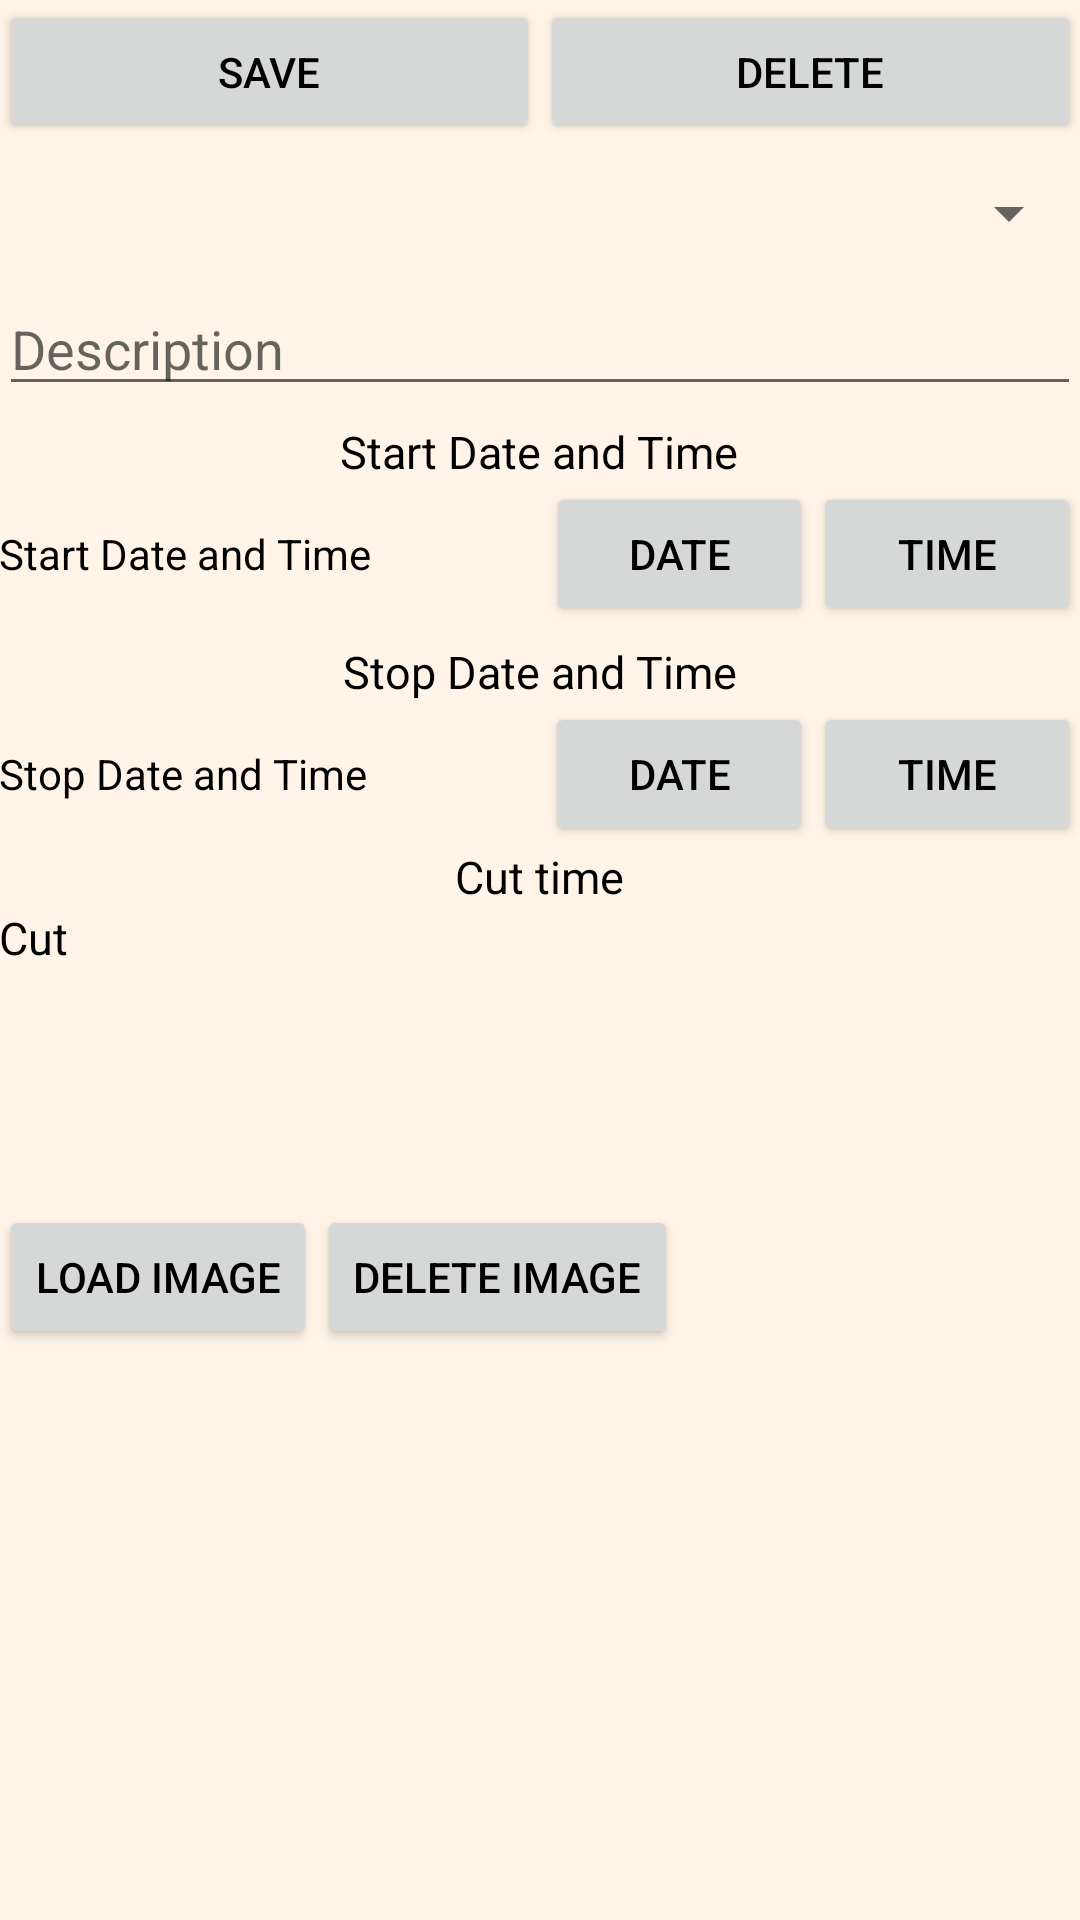

Here is an Android app screen rendered from its layout file. Give the layout XML and the strings, colors and styles it references.
<!-- AndroidManifest.xml: application theme AppTheme -->
<!-- res/layout/activity_edit_record.xml -->
<?xml version="1.0" encoding="utf-8"?>
<RelativeLayout xmlns:android="http://schemas.android.com/apk/res/android"
    xmlns:tools="http://schemas.android.com/tools"
    android:id="@+id/recordActivity"
    android:layout_width="match_parent"
    android:layout_height="match_parent"
    android:paddingBottom="@dimen/activity_vertical_margin"
    android:paddingLeft="@dimen/activity_horizontal_margin"
    android:paddingRight="@dimen/activity_horizontal_margin"
    android:paddingTop="@dimen/activity_vertical_margin"
    tools:context=".EditRecordActivity">

        <ScrollView
            android:layout_width="fill_parent"
            android:layout_height="fill_parent"
            android:id="@+id/scrollView"
            android:layout_alignParentTop="true"
            android:layout_alignParentStart="true">

            <LinearLayout
                android:orientation="vertical"
                android:layout_width="fill_parent"
                android:layout_height="fill_parent"
                android:layout_gravity="right|top">

                <LinearLayout
                    android:orientation="horizontal"
                    android:layout_width="match_parent"
                    android:layout_height="wrap_content"
                    android:layout_gravity="center_horizontal">

                    <Button
                        android:id="@+id/save"
                        android:layout_width="wrap_content"
                        android:layout_height="wrap_content"
                        android:text="@string/save"
                        android:onClick="onSave"
                        android:layout_gravity="left"
                        android:layout_weight="1" />

                    <Button
                        android:id="@+id/delete"
                        android:layout_width="wrap_content"
                        android:layout_height="wrap_content"
                        android:text="@string/delete"
                        android:onClick="onDelete"
                        android:layout_weight="1"
                        android:layout_gravity="right" />
                </LinearLayout>

                <Spinner
                    android:layout_width="fill_parent"
                    android:layout_height="36dp"
                    android:id="@+id/category"
                    android:layout_gravity="center_horizontal"
                    android:spinnerMode="dropdown"
                    android:layout_marginTop="5dp" />

                <EditText
                    android:id="@+id/description"
                    android:layout_width="match_parent"
                    android:layout_height="wrap_content"
                    android:hint="Description"
                    android:layout_marginTop="5dp" />

                <TextView
                    android:layout_width="wrap_content"
                    android:layout_height="wrap_content"
                    android:text="Start Date and Time"
                    android:id="@+id/textView"
                    android:layout_gravity="center_horizontal"
                    android:textSize="15dp"
                    android:layout_marginTop="5dp" />

                <LinearLayout
                    android:orientation="horizontal"
                    android:layout_width="match_parent"
                    android:layout_height="wrap_content"
                    android:layout_gravity="center_horizontal">

                    <TextView
                        android:layout_width="wrap_content"
                        android:layout_height="wrap_content"
                        android:text="Start Date and Time"
                        android:id="@+id/startDateTime"
                        android:layout_weight="50" />

                    <Button
                        android:layout_width="wrap_content"
                        android:layout_height="wrap_content"
                        android:text="Date"
                        android:onClick="setStartDate"
                        android:layout_weight="1" />

                    <Button
                        android:layout_width="wrap_content"
                        android:layout_height="wrap_content"
                        android:text="Time"
                        android:onClick="setStartTime"
                        android:layout_weight="1" />
                </LinearLayout>

                <TextView
                    android:layout_width="wrap_content"
                    android:layout_height="wrap_content"
                    android:text="Stop Date and Time"
                    android:id="@+id/textView2"
                    android:layout_gravity="center_horizontal"
                    android:textSize="15dp"
                    android:layout_marginTop="5dp" />

                <LinearLayout
                    android:orientation="horizontal"
                    android:layout_width="match_parent"
                    android:layout_height="wrap_content"
                    android:layout_gravity="center_horizontal" >

                    <TextView
                        android:layout_width="wrap_content"
                        android:layout_height="wrap_content"
                        android:text="Stop Date and Time"
                        android:id="@+id/stopDateTime"
                        android:layout_weight="50" />

                    <Button
                        android:layout_width="wrap_content"
                        android:layout_height="wrap_content"
                        android:text="Date"
                        android:onClick="setStopDate"
                        android:layout_weight="1" />

                    <Button
                        android:layout_width="wrap_content"
                        android:layout_height="wrap_content"
                        android:text="Time"
                        android:onClick="setStopTime"
                        android:layout_weight="1" />
                </LinearLayout>

                <TextView
                    android:layout_width="wrap_content"
                    android:layout_height="wrap_content"
                    android:id="@+id/text5"
                    android:layout_weight="1"
                    android:text="Cut time"
                    android:textSize="15dp"
                    android:layout_gravity="center_horizontal" />

                <TextView
                    android:layout_width="wrap_content"
                    android:layout_height="wrap_content"
                    android:text="Cut"
                    android:id="@+id/textCut"
                    android:textSize="15dp" />

                <LinearLayout
                    android:orientation="horizontal"
                    android:layout_width="match_parent"
                    android:layout_height="wrap_content"
                    android:layout_gravity="center_horizontal" >

                    <ImageView
                        android:layout_width="79dp"
                        android:layout_height="79dp"
                        android:id="@+id/imageCanve0" />

                    <ImageView
                        android:layout_width="79dp"
                        android:layout_height="79dp"
                        android:id="@+id/imageCanve1" />

                    <ImageView
                        android:layout_width="79dp"
                        android:layout_height="79dp"
                        android:id="@+id/imageCanve2" />

                </LinearLayout>

                <LinearLayout
                    android:orientation="horizontal"
                    android:layout_width="match_parent"
                    android:layout_height="wrap_content"
                    android:layout_gravity="center_horizontal"
                    android:weightSum="1">

                    <Button
                        android:layout_width="wrap_content"
                        android:layout_height="wrap_content"
                        android:text="Load Image"
                        android:onClick="onLoadImage"
                        android:id="@+id/loadImageButton" />

                    <Button
                        android:layout_width="wrap_content"
                        android:layout_height="wrap_content"
                        android:text="Delete Image"
                        android:onClick="onDeleteImage"
                        android:id="@+id/deleteImageButton" />

                </LinearLayout>

            </LinearLayout>
        </ScrollView>

</RelativeLayout>
<!-- resources referenced by this layout -->
<resources>
  <string name="delete">Delete</string>
  <string name="save">Save</string>
  <style name="AppTheme" parent="Theme.AppCompat.Light">
          
          <item name="android:background">@color/colorBackground</item>
          <item name="android:textColor">@color/colorText</item>
      </style>
  <color name="colorBackground">#fff4e7</color>
  <color name="colorText">#000000</color>
</resources>
